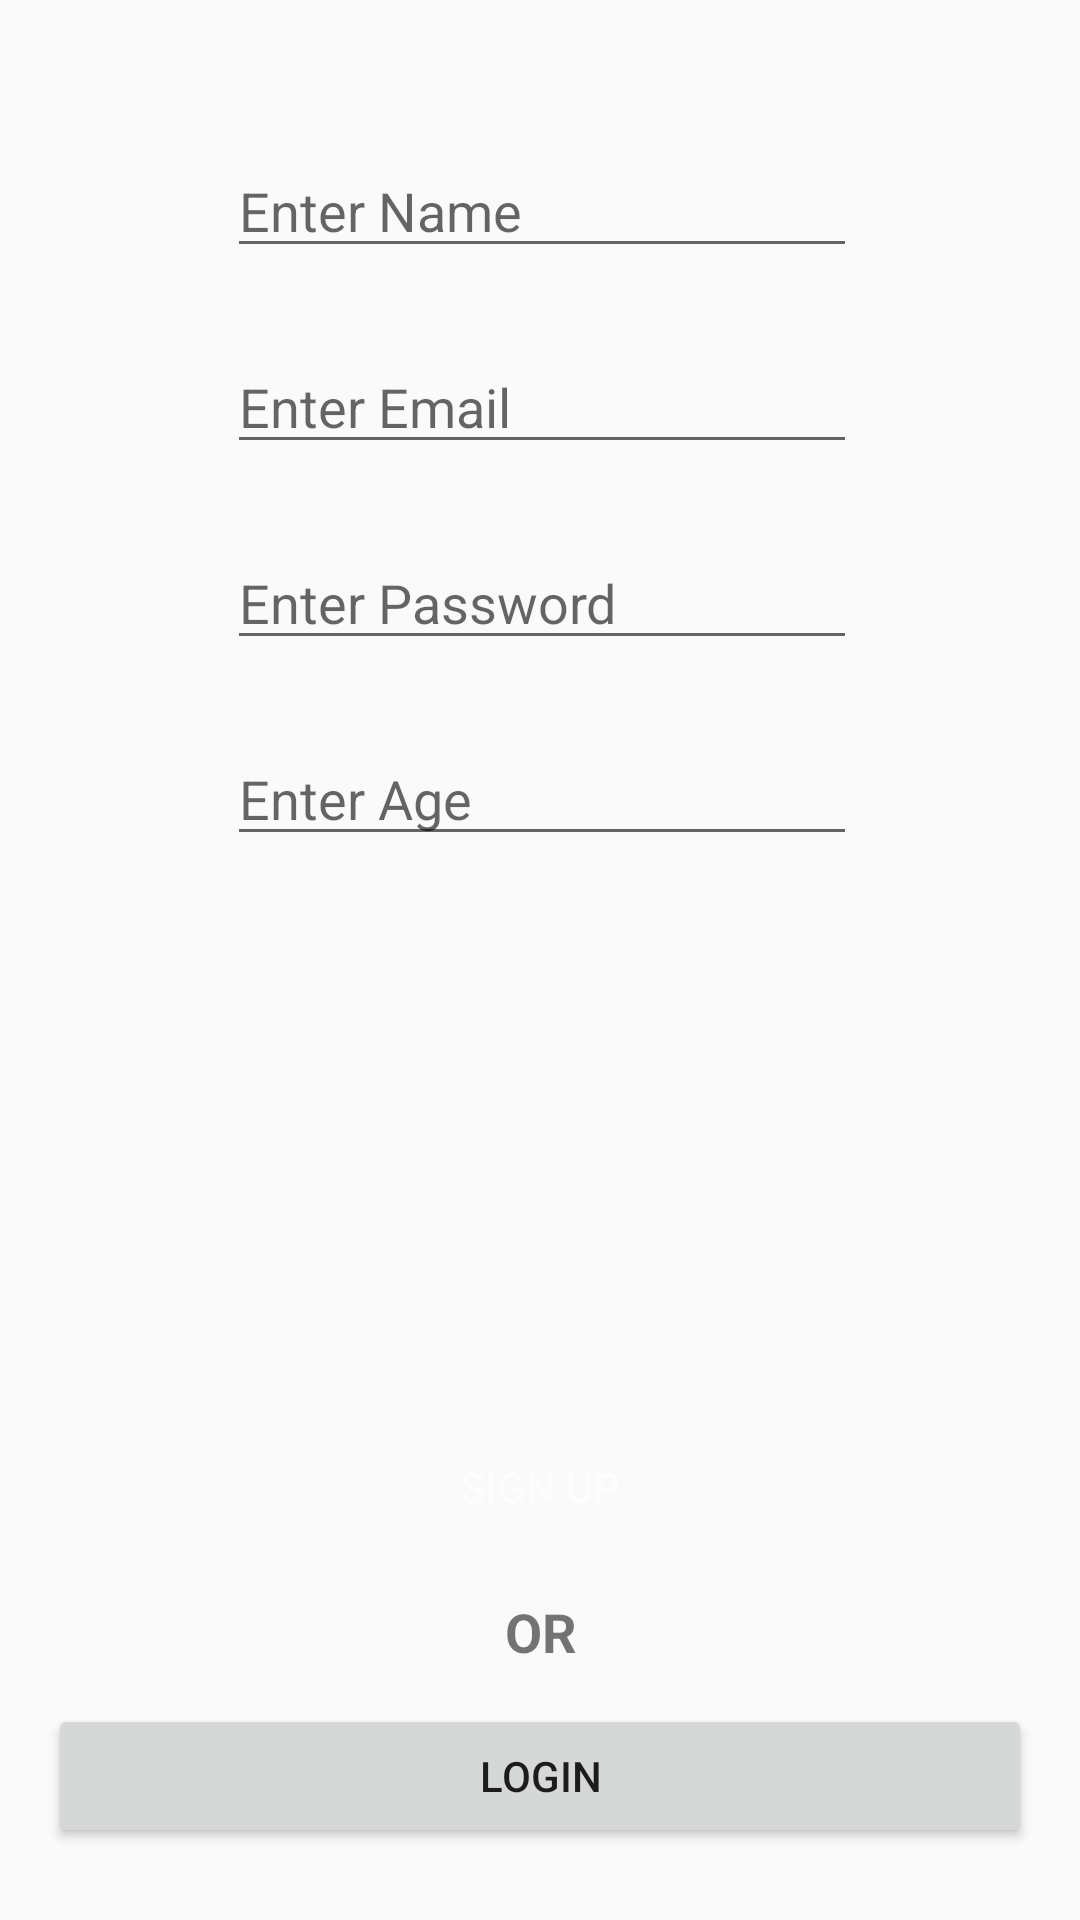

Reconstruct the res/layout file that produces this screen, plus the resources it refers to.
<!-- AndroidManifest.xml: application theme AppTheme -->
<!-- res/layout/activity_signup.xml -->
<?xml version="1.0" encoding="utf-8"?>
<android.support.constraint.ConstraintLayout xmlns:android="http://schemas.android.com/apk/res/android"
    xmlns:app="http://schemas.android.com/apk/res-auto"
    xmlns:tools="http://schemas.android.com/tools"
    android:layout_width="match_parent"
    android:layout_height="match_parent"
    tools:context=".SignupActivity">

    <FrameLayout
        android:id="@+id/auth_fragment_container"
        android:layout_width="0dp"
        android:layout_height="0dp"
        android:layout_marginBottom="8dp"
        android:layout_marginEnd="8dp"
        android:layout_marginStart="8dp"
        android:layout_marginTop="8dp"
        android:visibility="gone"
        app:layout_constraintBottom_toBottomOf="parent"
        app:layout_constraintEnd_toEndOf="parent"
        app:layout_constraintStart_toStartOf="parent"
        app:layout_constraintTop_toTopOf="parent">

    </FrameLayout>

    <android.support.constraint.ConstraintLayout
        android:id="@+id/auth_up_container"
        android:layout_width="match_parent"
        android:layout_height="match_parent"
        android:layout_marginBottom="8dp"
        android:layout_marginEnd="8dp"
        android:layout_marginStart="8dp"
        android:layout_marginTop="8dp"
        app:layout_constraintBottom_toBottomOf="parent"
        app:layout_constraintEnd_toEndOf="parent"
        app:layout_constraintHorizontal_bias="0.0"
        app:layout_constraintStart_toStartOf="parent"
        app:layout_constraintTop_toTopOf="parent"
        app:layout_constraintVertical_bias="0.0">

        <EditText
            android:id="@+id/auth_up_email"
            android:layout_width="wrap_content"
            android:layout_height="wrap_content"
            android:layout_marginEnd="8dp"
            android:layout_marginTop="24dp"
            android:ems="10"
            android:hint="@string/enter_email"
            android:inputType="textEmailAddress"
            app:layout_constraintEnd_toEndOf="@+id/auth_up_name"
            app:layout_constraintHorizontal_bias="0.0"
            app:layout_constraintStart_toStartOf="@+id/auth_up_name"
            app:layout_constraintTop_toBottomOf="@+id/auth_up_name" />

        <EditText
            android:id="@+id/auth_up_password"
            android:layout_width="wrap_content"
            android:layout_height="wrap_content"
            android:layout_marginEnd="8dp"
            android:layout_marginTop="24dp"
            android:ems="10"
            android:hint="@string/enter_password"
            android:inputType="textPassword"
            app:layout_constraintEnd_toEndOf="@+id/auth_up_name"
            app:layout_constraintHorizontal_bias="0.0"
            app:layout_constraintStart_toStartOf="@+id/auth_up_name"
            app:layout_constraintTop_toBottomOf="@+id/auth_up_email" />

        <EditText
            android:id="@+id/auth_up_name"
            android:layout_width="wrap_content"
            android:layout_height="wrap_content"
            android:layout_marginEnd="8dp"
            android:layout_marginStart="8dp"
            android:layout_marginTop="40dp"
            android:ems="10"
            android:hint="@string/enter_name"
            android:inputType="textPersonName"
            app:layout_constraintEnd_toEndOf="parent"
            app:layout_constraintHorizontal_bias="0.506"
            app:layout_constraintStart_toStartOf="parent"
            app:layout_constraintTop_toTopOf="parent" />

        <Button
            android:id="@+id/auth_bt_signup"
            android:layout_width="0dp"
            android:layout_height="wrap_content"
            android:layout_marginBottom="12dp"
            android:layout_marginEnd="8dp"
            android:layout_marginStart="8dp"
            android:background="@color/accent"
            android:text="@string/sign_up"
            android:textColor="@color/white"
            app:layout_constraintBottom_toTopOf="@+id/textView6"
            app:layout_constraintEnd_toEndOf="parent"
            app:layout_constraintHorizontal_bias="0.0"
            app:layout_constraintStart_toStartOf="parent" />

        <EditText
            android:id="@+id/auth_up_age"
            android:layout_width="wrap_content"
            android:layout_height="wrap_content"
            android:layout_marginEnd="8dp"
            android:layout_marginTop="24dp"
            android:ems="10"
            android:hint="@string/enter_age"
            android:inputType="number"
            app:layout_constraintEnd_toEndOf="@+id/auth_up_password"
            app:layout_constraintHorizontal_bias="0.0"
            app:layout_constraintStart_toStartOf="@+id/auth_up_password"
            app:layout_constraintTop_toBottomOf="@+id/auth_up_password" />

        <TextView
            android:id="@+id/textView6"
            android:layout_width="wrap_content"
            android:layout_height="wrap_content"
            android:layout_marginBottom="12dp"
            android:layout_marginEnd="8dp"
            android:layout_marginStart="8dp"
            android:text="OR"
            android:textSize="18sp"
            android:textStyle="bold"
            app:layout_constraintBottom_toTopOf="@+id/auth_bt_login"
            app:layout_constraintEnd_toEndOf="parent"
            app:layout_constraintHorizontal_bias="0.501"
            app:layout_constraintStart_toStartOf="parent" />

        <Button
            android:id="@+id/auth_bt_login"
            android:layout_width="0dp"
            android:layout_height="wrap_content"
            android:layout_marginBottom="16dp"
            android:layout_marginEnd="8dp"
            android:layout_marginStart="8dp"
            android:text="Login"
            app:layout_constraintBottom_toBottomOf="parent"
            app:layout_constraintEnd_toEndOf="parent"
            app:layout_constraintStart_toStartOf="parent" />
    </android.support.constraint.ConstraintLayout>

</android.support.constraint.ConstraintLayout>
<!-- resources referenced by this layout -->
<resources>
  <color name="white">#fbfdfe </color>
  <string name="enter_age">Enter Age</string>
  <string name="enter_email">Enter Email</string>
  <string name="enter_name">Enter Name</string>
  <string name="enter_password">Enter Password</string>
  <string name="sign_up">Sign Up</string>
  <style name="AppTheme" parent="Theme.AppCompat.Light.NoActionBar">
          
          <item name="colorPrimary">@color/colorPrimary</item>
          <item name="colorPrimaryDark">@color/colorPrimaryDark</item>
          <item name="colorAccent">@color/colorAccent</item>
      </style>
  <color name="colorPrimary">#78c4f5</color>
  <color name="colorPrimaryDark">#71beee </color>
  <color name="colorAccent">#03A9F4</color>
</resources>
